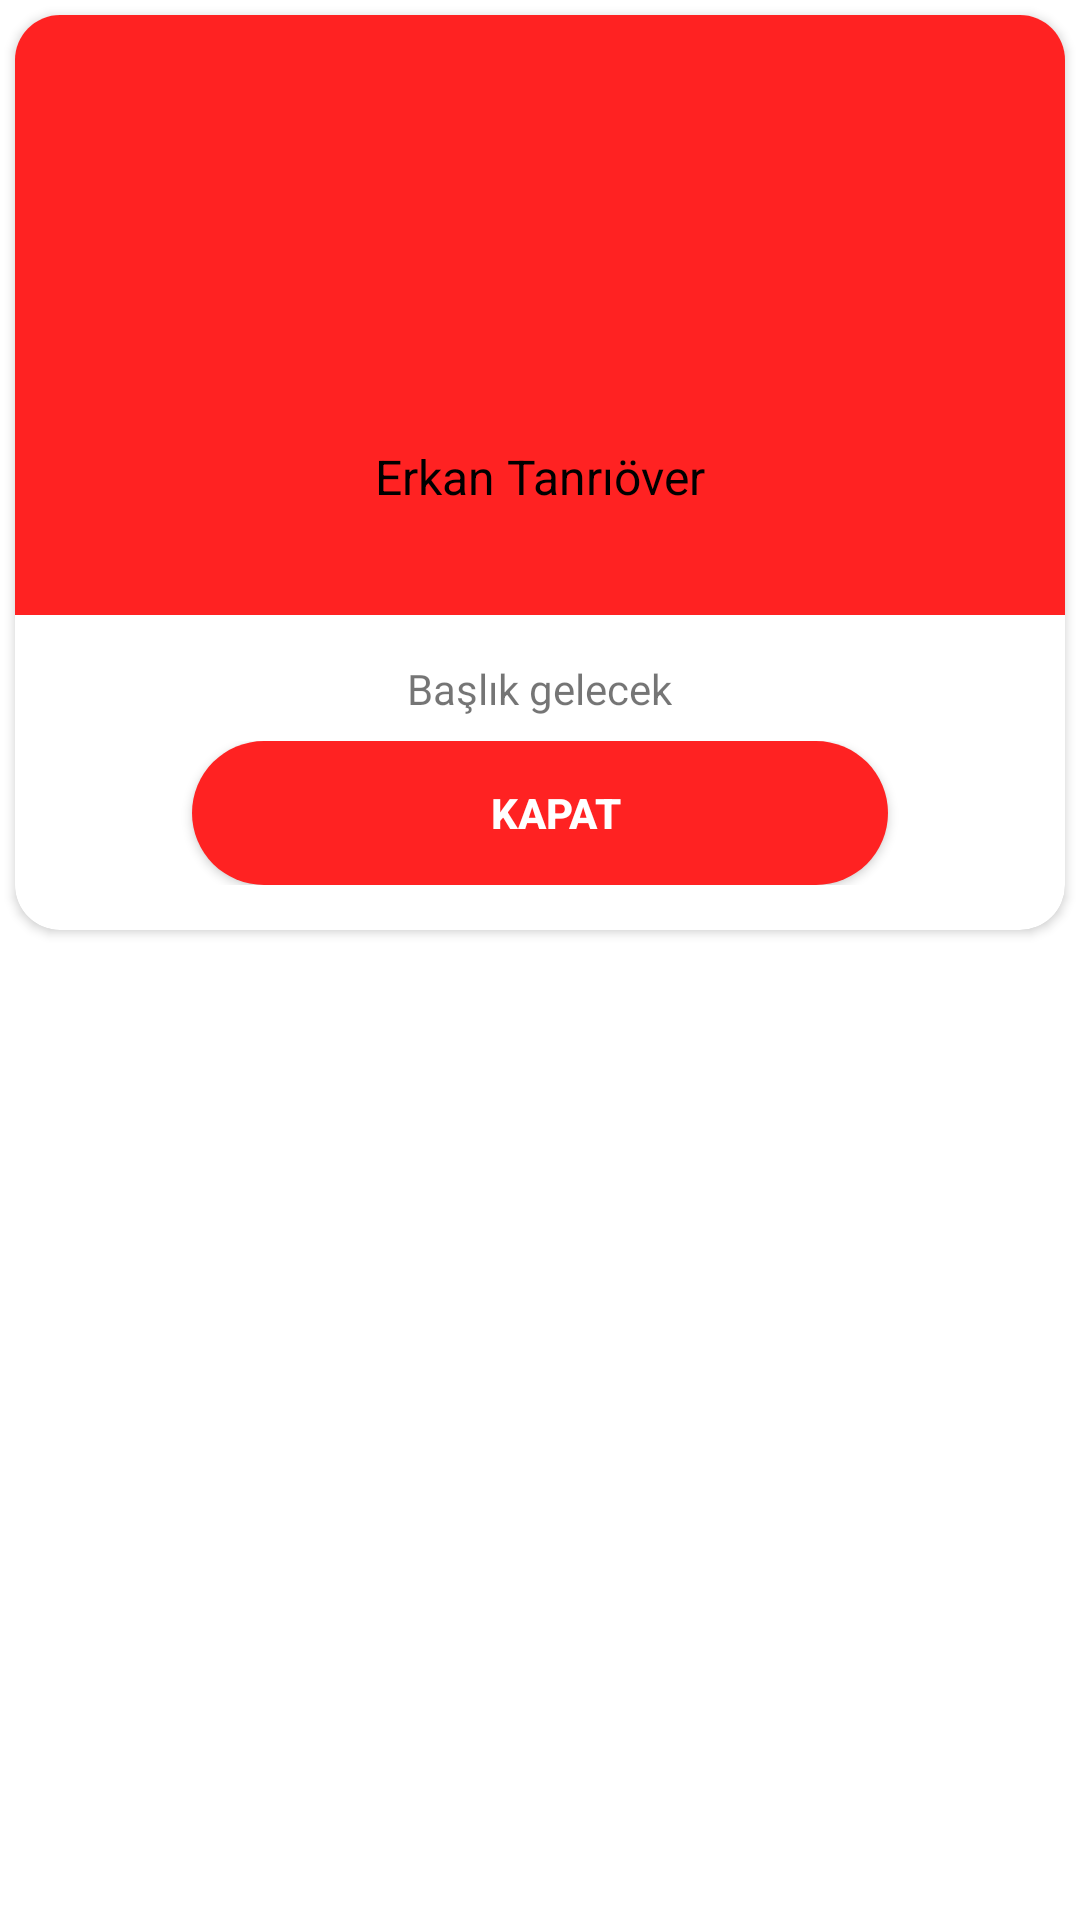

Android layout source for this screen:
<!-- AndroidManifest.xml: application theme Theme.hatirlatici -->
<!-- res/layout/leaderboard_dialog.xml -->
<?xml version="1.0" encoding="utf-8"?>
    <RelativeLayout
    xmlns:android="http://schemas.android.com/apk/res/android"
    android:layout_width="match_parent"
    android:layout_height="wrap_content"
    xmlns:app="http://schemas.android.com/apk/res-auto">

    <androidx.cardview.widget.CardView
    android:layout_width="match_parent"
    android:layout_height="wrap_content"
    android:layout_margin="5dp"
    android:background="@android:color/white"
    app:cardCornerRadius="15dp">

        <RelativeLayout
            android:layout_width="match_parent"
            android:layout_height="wrap_content">

            <LinearLayout
                android:layout_width="match_parent"
                android:id="@+id/ll"
                android:layout_height="200dp"
                android:orientation="horizontal"
                android:background="@color/orange"/>

            <LinearLayout
                android:layout_width="match_parent"
                android:layout_height="wrap_content"
                android:padding="15dp"
                android:orientation="vertical"
                android:layout_marginTop="30dp"
                android:gravity="center">
                <ImageView
                    android:layout_width="90dp"
                    android:layout_height="90dp"
                    android:src="@mipmap/ic_launcher_round"/>

                <TextView
                    android:layout_width="wrap_content"
                    android:layout_height="wrap_content"
                    android:text="Erkan Tanrıöver"
                    android:layout_marginTop="8dp"
                    android:textSize="16dp"
                    android:textColor="@color/black"/>

            </LinearLayout>

            <LinearLayout
                android:layout_width="wrap_content"
                android:layout_height="wrap_content">

            </LinearLayout>

            <LinearLayout
                android:layout_width="match_parent"
                android:layout_height="wrap_content"
                android:layout_below="@id/ll"
                android:padding="15dp"
                android:orientation="vertical">

                <TextView
                    android:layout_width="wrap_content"
                    android:layout_height="wrap_content"
                    android:text="Başlık gelecek"
                    android:layout_gravity="center"/>
                
                <LinearLayout
                    android:layout_width="match_parent"
                    android:layout_height="wrap_content"
                    android:orientation="horizontal"
                    android:gravity="center"
                    android:layout_marginTop="8dp">

                    <Button
                        android:layout_width="wrap_content"
                        android:layout_height="wrap_content"
                        android:text="kapat"
                        style="@style/loginButton"/>

                </LinearLayout>

            </LinearLayout>

        </RelativeLayout>

</androidx.cardview.widget.CardView>

</RelativeLayout>
<!-- resources referenced by this layout -->
<resources>
  <color name="black">#000000</color>
  <color name="orange">#FF2222</color>
  <style name="loginButton" parent="viewParent">
          <item name="android:background">@drawable/button_background_blue</item>
          <item name="android:textColor">@color/white</item>
          <item name="android:textStyle">bold</item>
      </style>
  <style name="Theme.hatirlatici" parent="Theme.MaterialComponents.Light.NoActionBar">
          
          <item name="colorPrimary">#FF2222</item>
          <item name="colorPrimaryVariant">#FF2222</item>
          <item name="colorOnPrimary">@color/colorAccent</item>
          
          <item name="colorSecondary">#FF2222</item>
          <item name="colorSecondaryVariant">#FF2222</item>
          <item name="colorOnSecondary">#FF2222</item>
          
          <item name="android:statusBarColor" tools:targetApi="l">?attr/colorPrimaryVariant</item>
          
      </style>
  <style name="viewParent">
          <item name="android:layout_width">wrap_content</item>
          <item name="android:layout_height">wrap_content</item>
      </style>
  <!-- drawable button_background_blue (drawable) -->
  <?xml version="1.0" encoding="utf-8"?>
  <shape xmlns:android="http://schemas.android.com/apk/res/android" android:shape="rectangle" >
      <corners
          android:radius="26dp" />
  
      <solid
          android:color="@color/orange"/>
  
      <padding
          android:left="10dp"
          android:top="0dp"
          android:right="0dp"
          android:bottom="0dp" />
      <size
          android:width="232dp"
          android:height="40dp" />
  </shape>
  <color name="white">#FFFFFFFF</color>
  <color name="colorAccent">#FF2222</color>
</resources>
